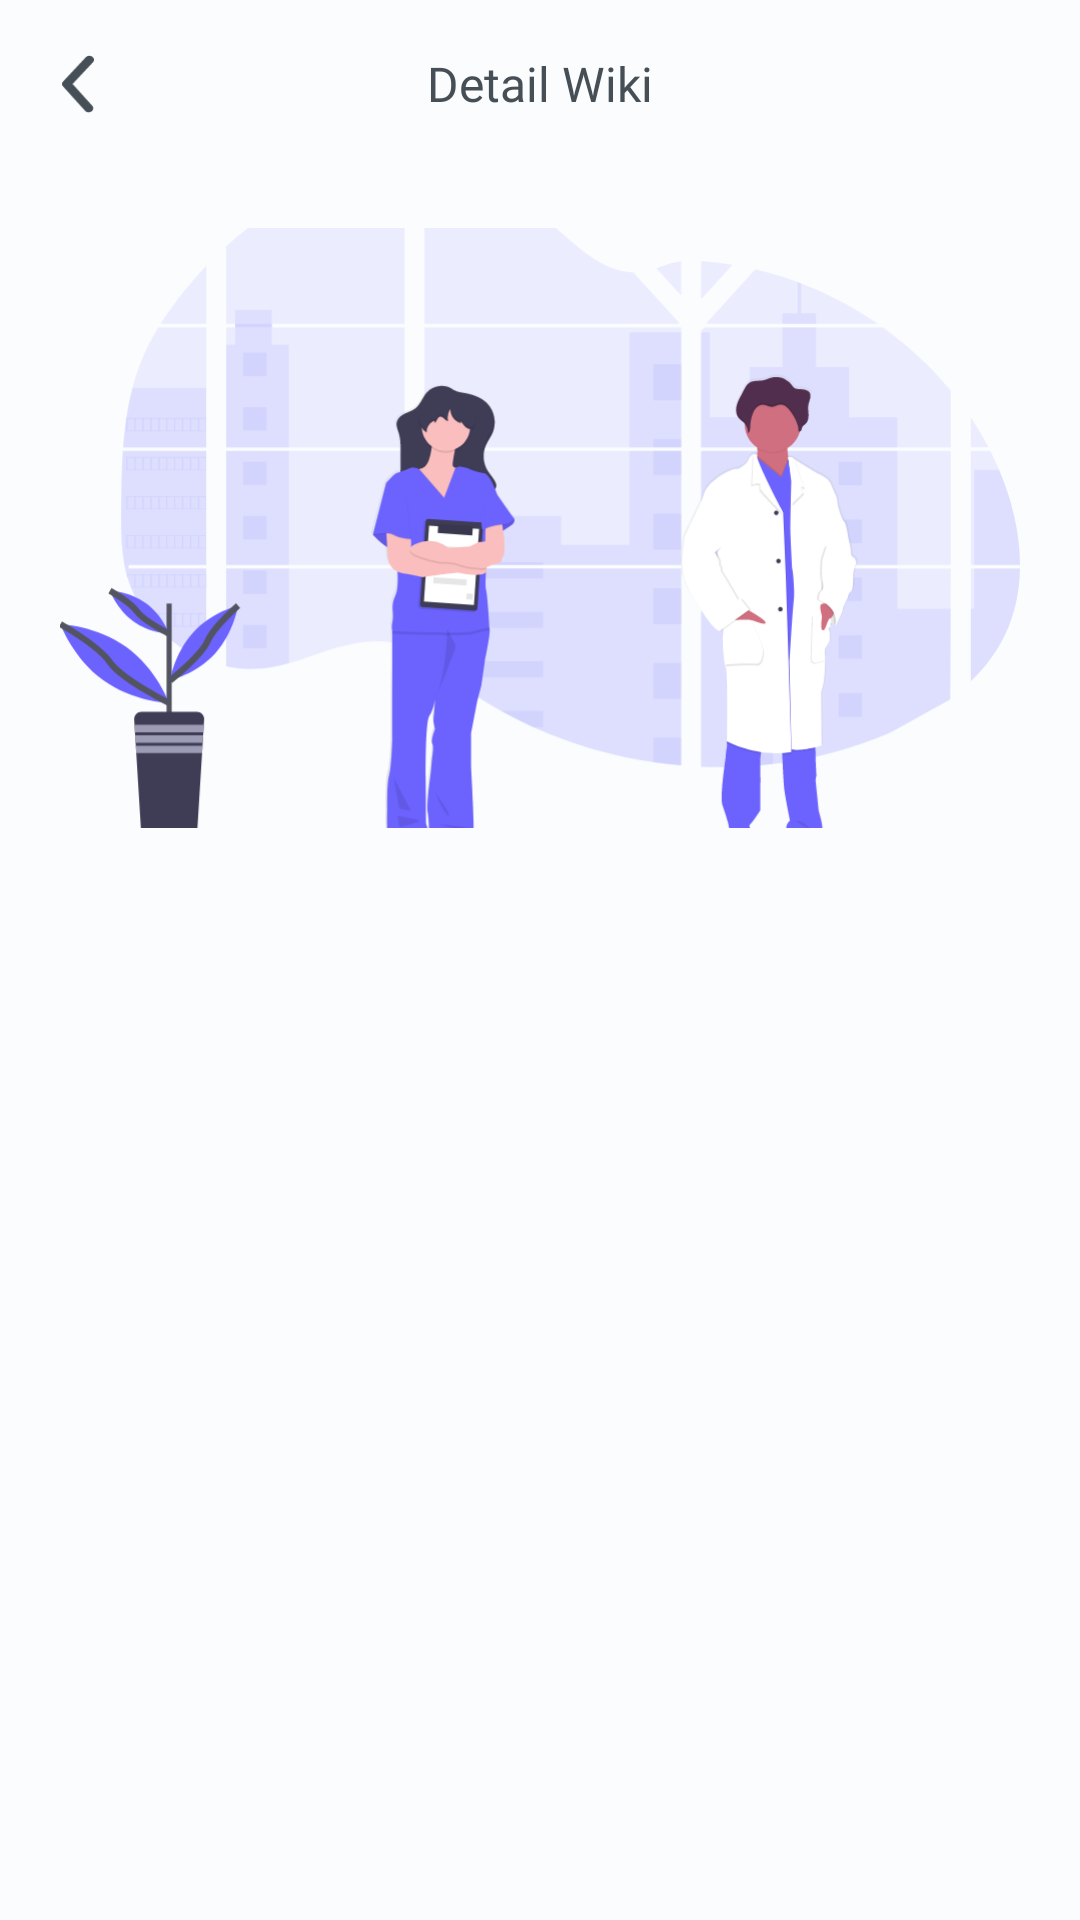

Write the Android layout XML for this screen, with the resource values it uses.
<!-- AndroidManifest.xml: application theme Theme.DivergentMobileApps -->
<!-- res/layout/fragment_detail_wiki.xml -->
<?xml version="1.0" encoding="utf-8"?>
<layout xmlns:android="http://schemas.android.com/apk/res/android"
    xmlns:tools="http://schemas.android.com/tools"
    xmlns:app="http://schemas.android.com/apk/res-auto">

    <data>
        <variable
            name="article"
            type="com.andriawan.divergent_mobile_apps.models.symptoms.response.Symptom" />
    </data>

    <androidx.coordinatorlayout.widget.CoordinatorLayout
        android:layout_width="match_parent"
        android:layout_height="match_parent"
        android:background="@color/custom_color_background"
        tools:context=".ui.history.HistoryFragment">

        <com.google.android.material.appbar.AppBarLayout
            android:layout_width="match_parent"
            android:layout_height="wrap_content"
            android:background="@color/custom_color_background"
            app:elevation="0dp"
            android:theme="@style/Theme.AppCompat.Light.NoActionBar">

            <com.google.android.material.appbar.MaterialToolbar
                android:layout_width="match_parent"
                android:layout_height="?actionBarSize">

                <ImageView
                    android:id="@+id/back_imageView"
                    android:layout_width="20dp"
                    android:layout_height="20dp"
                    android:contentDescription="@string/app_name"
                    android:layout_gravity="center_vertical"
                    app:srcCompat="@drawable/ic_back" />

                <TextView
                    android:layout_width="wrap_content"
                    android:layout_height="wrap_content"
                    android:layout_gravity="center_horizontal"
                    android:textColor="@color/custom_color_grey"
                    android:fontFamily="@font/manrope_semibold"
                    android:textSize="16sp"
                    android:text="@string/detail_wiki" />

            </com.google.android.material.appbar.MaterialToolbar>

        </com.google.android.material.appbar.AppBarLayout>

        <androidx.core.widget.NestedScrollView
            android:layout_width="match_parent"
            android:layout_height="match_parent"
            app:layout_behavior="com.google.android.material.appbar.AppBarLayout$ScrollingViewBehavior">

            <androidx.appcompat.widget.LinearLayoutCompat
                android:layout_width="match_parent"
                android:layout_height="wrap_content"
                android:orientation="vertical">

                <ImageView
                    android:id="@+id/imageView2"
                    android:layout_width="match_parent"
                    android:layout_height="200dp"
                    android:layout_margin="20dp"
                    android:contentDescription="@string/app_name"
                    android:scaleType="centerCrop"
                    android:src="@drawable/img_doctor"
                    app:layout_constraintBottom_toBottomOf="parent"
                    app:layout_constraintEnd_toEndOf="parent"
                    app:layout_constraintStart_toStartOf="parent"
                    app:layout_constraintTop_toTopOf="parent" />

                <TextView
                    android:layout_width="wrap_content"
                    android:layout_height="wrap_content"
                    android:fontFamily="@font/manrope_semibold"
                    android:text="@{article.name}"
                    android:textSize="18sp"
                    android:layout_marginHorizontal="24dp"
                    android:layout_marginBottom="24dp"
                    android:textColor="@color/custom_color_grey"
                    tools:text="After Covid-19, Time to Focus on Children’s Mental Health" />

                <TextView
                    android:id="@+id/description_textView"
                    android:layout_width="wrap_content"
                    android:layout_height="wrap_content"
                    tools:text="Description"
                    android:layout_marginHorizontal="24dp"
                    android:fontFamily="@font/manrope_regular"
                    android:textColor="#9FA1B3"
                    android:layout_marginBottom="24dp" />

            </androidx.appcompat.widget.LinearLayoutCompat>

        </androidx.core.widget.NestedScrollView>

    </androidx.coordinatorlayout.widget.CoordinatorLayout>
</layout>
<!-- resources referenced by this layout -->
<resources>
  <color name="custom_color_background">#FAFCFE</color>
  <color name="custom_color_grey">#464E56</color>
  <!-- drawable ic_back (drawable) -->
  <vector xmlns:android="http://schemas.android.com/apk/res/android"
      android:width="9dp"
      android:height="17dp"
      android:viewportWidth="9"
      android:viewportHeight="17">
    <path
        android:pathData="M7.5067,16.4999C7.3146,16.5005 7.1248,16.4628 6.9512,16.3897C6.7776,16.3165 6.6247,16.2097 6.5037,16.0771L0.2925,9.2206C0.1034,9.0161 0,8.7597 0,8.495C0,8.2303 0.1034,7.9738 0.2925,7.7693L6.7223,0.9128C6.9405,0.6795 7.2542,0.5327 7.5942,0.5048C7.9343,0.477 8.2728,0.5703 8.5354,0.7643C8.7981,0.9582 8.9632,1.237 8.9946,1.5391C9.0259,1.8413 8.9209,2.1422 8.7026,2.3755L2.9544,8.5007L8.5097,14.6258C8.667,14.7936 8.7669,14.9978 8.7976,15.2144C8.8283,15.431 8.7885,15.6509 8.683,15.8481C8.5775,16.0452 8.4106,16.2114 8.2022,16.3269C7.9937,16.4424 7.7523,16.5025 7.5067,16.4999Z"
        android:fillColor="#464E56"/>
  </vector>
  <!-- drawable img_doctor: vector/xml drawable (drawable, 87463 chars, omitted) -->
  <string name="app_name">Divergent Mobile Apps</string>
  <string name="detail_wiki">Detail Wiki</string>
  <style name="Theme.DivergentMobileApps" parent="Theme.MaterialComponents.Light.NoActionBar">
          
          <item name="colorPrimary">@color/custom_color_light_purple</item>
          <item name="colorPrimaryVariant">@color/custom_color_purple</item>
          <item name="colorOnPrimary">@color/white</item>
          
          <item name="colorSecondary">@color/custom_color_pink</item>
          <item name="colorSecondaryVariant">@color/custom_color_pink</item>
          <item name="colorOnSecondary">@color/black</item>
          
          <item name="android:statusBarColor" tools:targetApi="l">@color/custom_color_background</item>
          <item name="android:windowTranslucentStatus">false</item>
          <item name="android:windowLightStatusBar" tools:targetApi="m">true</item>
          
      </style>
  <color name="custom_color_light_purple">#6C72CB</color>
  <color name="custom_color_purple">#5D55FF</color>
  <color name="white">#FFFFFFFF</color>
  <color name="custom_color_pink">#CB69C1</color>
  <color name="black">#FF000000</color>
</resources>
